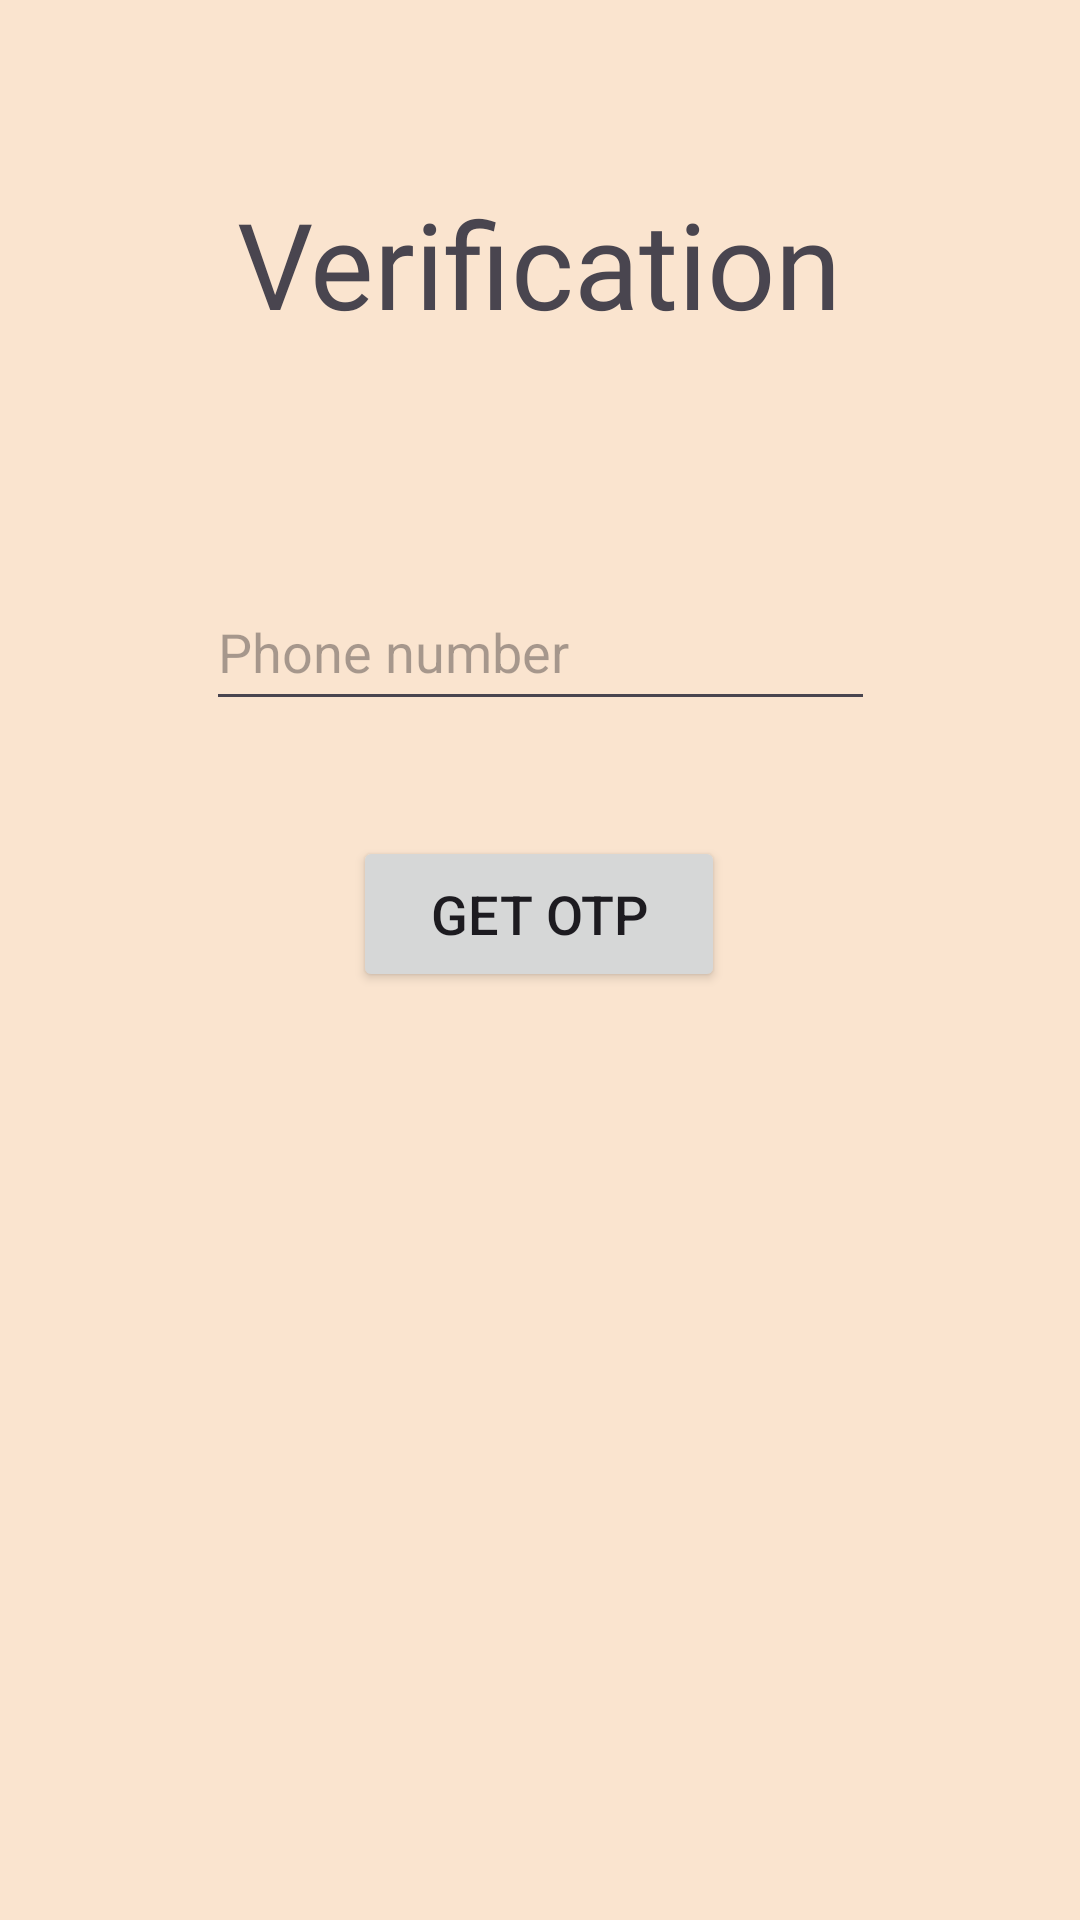

Here is an Android app screen rendered from its layout file. Give the layout XML and the strings, colors and styles it references.
<!-- AndroidManifest.xml: application theme Theme.InsightsVITB -->
<!-- res/layout/activity_verification.xml -->
<?xml version="1.0" encoding="utf-8"?>
<androidx.constraintlayout.widget.ConstraintLayout xmlns:android="http://schemas.android.com/apk/res/android"
    xmlns:app="http://schemas.android.com/apk/res-auto"
    xmlns:tools="http://schemas.android.com/tools"
    android:layout_width="match_parent"
    android:layout_height="match_parent"
    android:background="#fae4cf"
    tools:context=".VerificationActivity">

    <EditText
        android:id="@+id/editTextPhone"
        android:layout_width="223dp"
        android:layout_height="49dp"
        android:ems="10"
        android:hint="Phone number"
        android:inputType="phone"
        android:textColor="#000000"
        app:layout_constraintBottom_toBottomOf="parent"
        app:layout_constraintEnd_toEndOf="parent"
        app:layout_constraintStart_toStartOf="parent"
        app:layout_constraintTop_toTopOf="parent"
        app:layout_constraintVertical_bias="0.324" />

    <Button
        android:id="@+id/GetOTP"
        android:layout_width="124dp"
        android:layout_height="52dp"
        android:text="Get OTP"
        android:textSize="18sp"
        app:layout_constraintBottom_toBottomOf="parent"
        app:layout_constraintEnd_toEndOf="parent"
        app:layout_constraintHorizontal_bias="0.498"
        app:layout_constraintStart_toStartOf="parent"
        app:layout_constraintTop_toBottomOf="@+id/editTextPhone"
        app:layout_constraintVertical_bias="0.11" />

    <TextView
        android:id="@+id/textView3"
        android:layout_width="wrap_content"
        android:layout_height="wrap_content"
        android:fontFamily="@font/acme"
        android:text="Verification"
        android:textColor="#49454F"
        android:textSize="40sp"
        app:layout_constraintBottom_toBottomOf="parent"
        app:layout_constraintEnd_toEndOf="parent"
        app:layout_constraintHorizontal_bias="0.498"
        app:layout_constraintStart_toStartOf="parent"
        app:layout_constraintTop_toTopOf="parent"
        app:layout_constraintVertical_bias="0.104" />

    <EditText
        android:id="@+id/EnterOTP"
        android:layout_width="222dp"
        android:layout_height="55dp"
        android:ems="10"
        android:hint="Enter OTP"
        android:inputType="number"
        android:textColor="#000000"
        android:visibility="invisible"
        app:layout_constraintBottom_toBottomOf="parent"
        app:layout_constraintEnd_toEndOf="parent"
        app:layout_constraintHorizontal_bias="0.497"
        app:layout_constraintStart_toStartOf="parent"
        app:layout_constraintTop_toTopOf="parent"
        app:layout_constraintVertical_bias="0.624" />

    <Button
        android:id="@+id/verifyOTP"
        android:layout_width="114dp"
        android:layout_height="48dp"
        android:text="Verify"
        android:textSize="18sp"
        android:visibility="invisible"
        app:layout_constraintBottom_toBottomOf="parent"
        app:layout_constraintEnd_toEndOf="parent"
        app:layout_constraintHorizontal_bias="0.498"
        app:layout_constraintStart_toStartOf="parent"
        app:layout_constraintTop_toBottomOf="@+id/EnterOTP"
        app:layout_constraintVertical_bias="0.251" />
</androidx.constraintlayout.widget.ConstraintLayout>
<!-- resources referenced by this layout -->
<resources>
  <style name="Theme.InsightsVITB" parent="Base.Theme.InsightsVITB" />
  <style name="Base.Theme.InsightsVITB" parent="Theme.Material3.DayNight.NoActionBar">
          
          <item name="colorPrimary">#FC4005</item>
          
      </style>
</resources>
